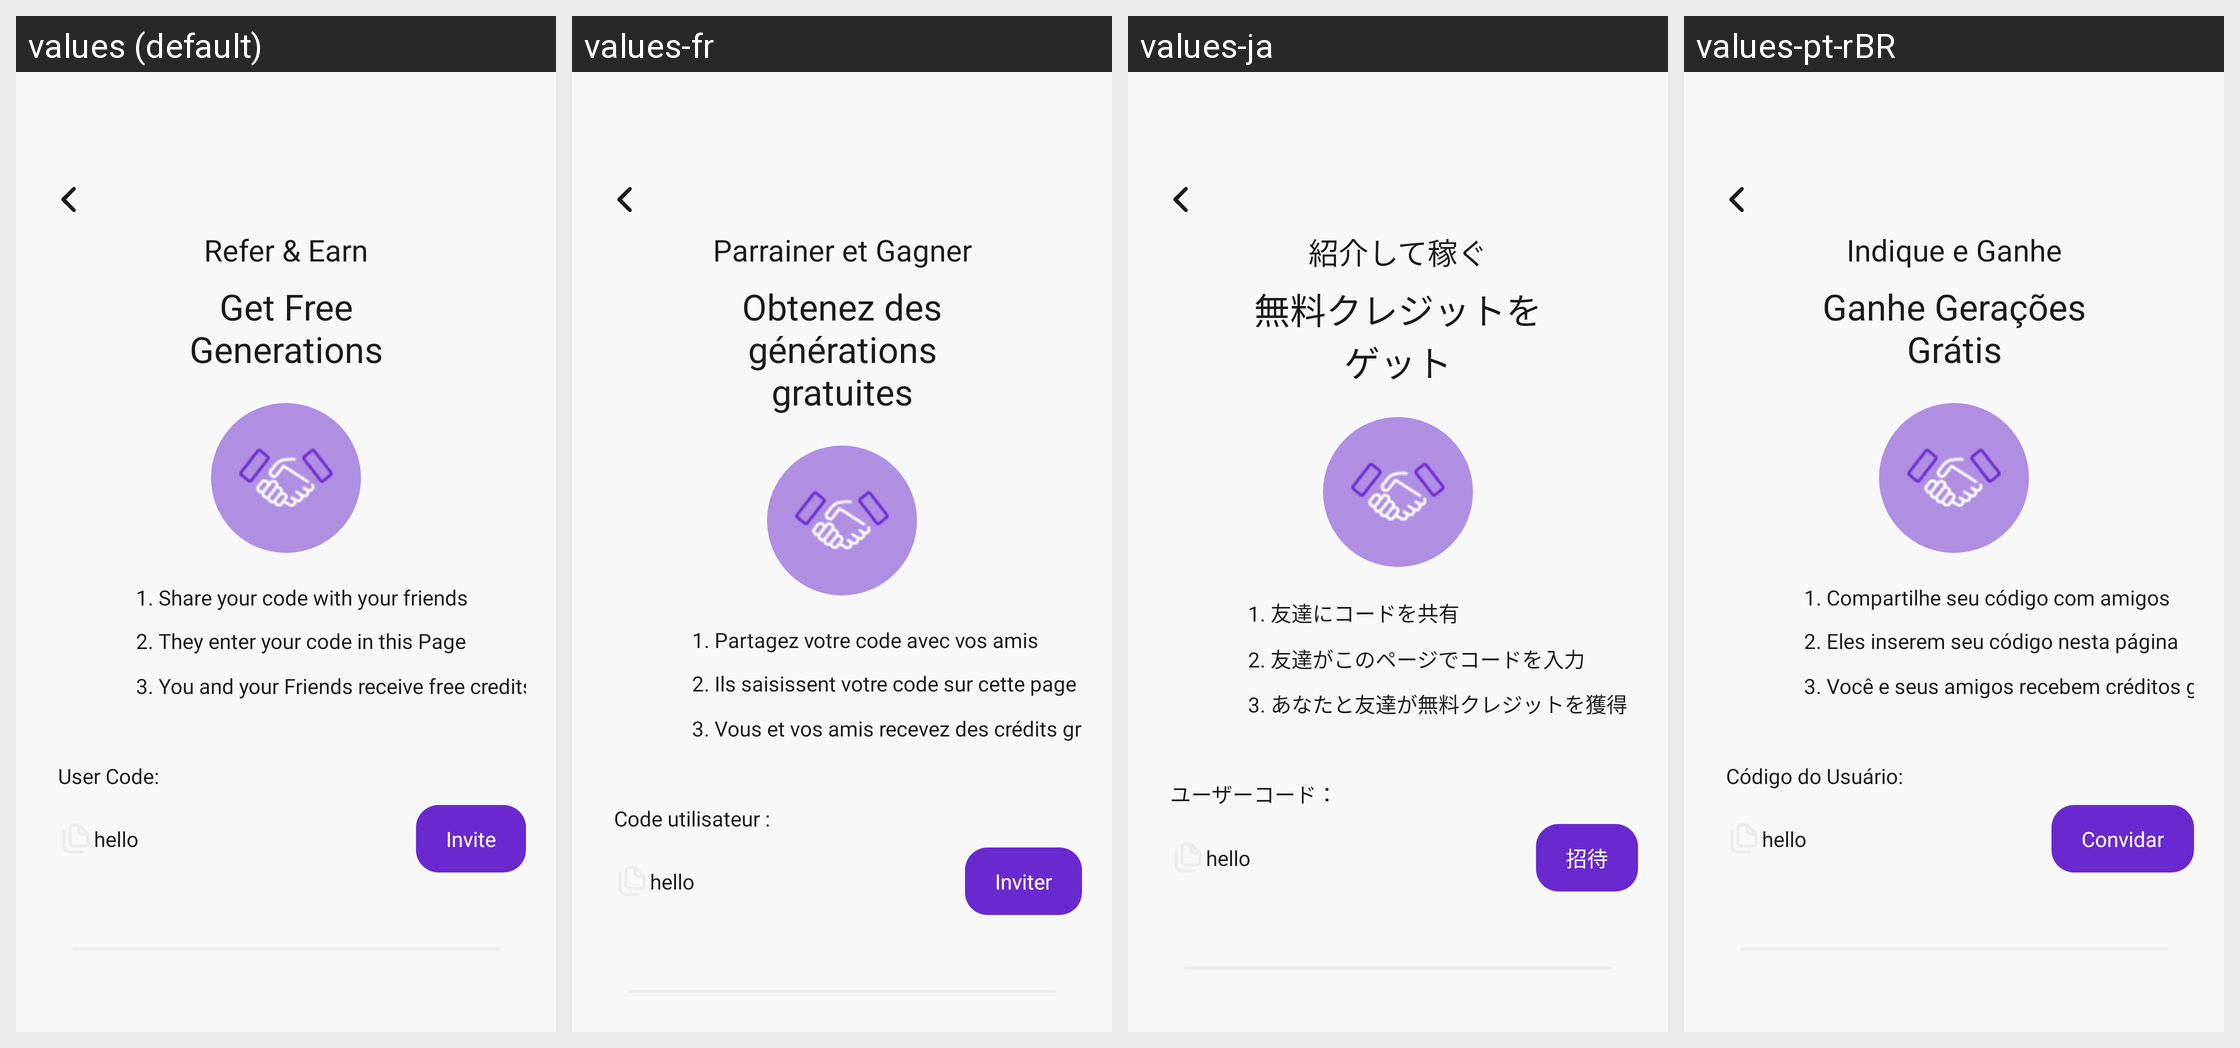

This grid shows one Android layout under several languages. Give, for every string resource on the screen, its name, the default text and each shown locale's text.
Android screen res/layout/fragment_refer.xml rendered under 4 locales, left to right: values (default), values-fr, values-ja, values-pt-rBR. Device: Nexus 5 (rendered at 1080×1920; each locale shown at half size, 540×960, under a caption strip naming it); theme Theme.Kotodama.
Other locales in the repository, not shown: values-ar-rAE, values-de, values-en, values-es, values-in, values-ko, values-ru, values-tr, values-vi, values-zh-rCN, values-zh-rSG.
Strings drawn on this screen, with the default value and each locale's value (text and hints the layout hard-codes, and strings that could not be matched under every locale, appear in the picture but are not listed):

referAnd
  values: Refer & Earn
  values-fr: Parrainer et Gagner
  values-ja: 紹介して稼ぐ
  values-pt-rBR: Indique e Ganhe

getFreeGenerations
  values: Get Free Generations
  values-fr: Obtenez des générations gratuites
  values-ja: 無料クレジットをゲット
  values-pt-rBR: Ganhe Gerações Grátis

share_1
  values: 1. Share your code with your friends
  values-fr: 1. Partagez votre code avec vos amis
  values-ja: 1. 友達にコードを共有
  values-pt-rBR: 1. Compartilhe seu código com amigos

they_2
  values: 2. They enter your code in this Page
  values-fr: 2. Ils saisissent votre code sur cette page
  values-ja: 2. 友達がこのページでコードを入力
  values-pt-rBR: 2. Eles inserem seu código nesta página

you_3
  values: 3. You and your Friends receive free credits
  values-fr: 3. Vous et vos amis recevez des crédits gratuits
  values-ja: 3. あなたと友達が無料クレジットを獲得
  values-pt-rBR: 3. Você e seus amigos recebem créditos grátis

userCode
  values: User Code:
  values-fr: Code utilisateur :
  values-ja: ユーザーコード：
  values-pt-rBR: Código do Usuário:

invite
  values: Invite
  values-fr: Inviter
  values-ja: 招待
  values-pt-rBR: Convidar
